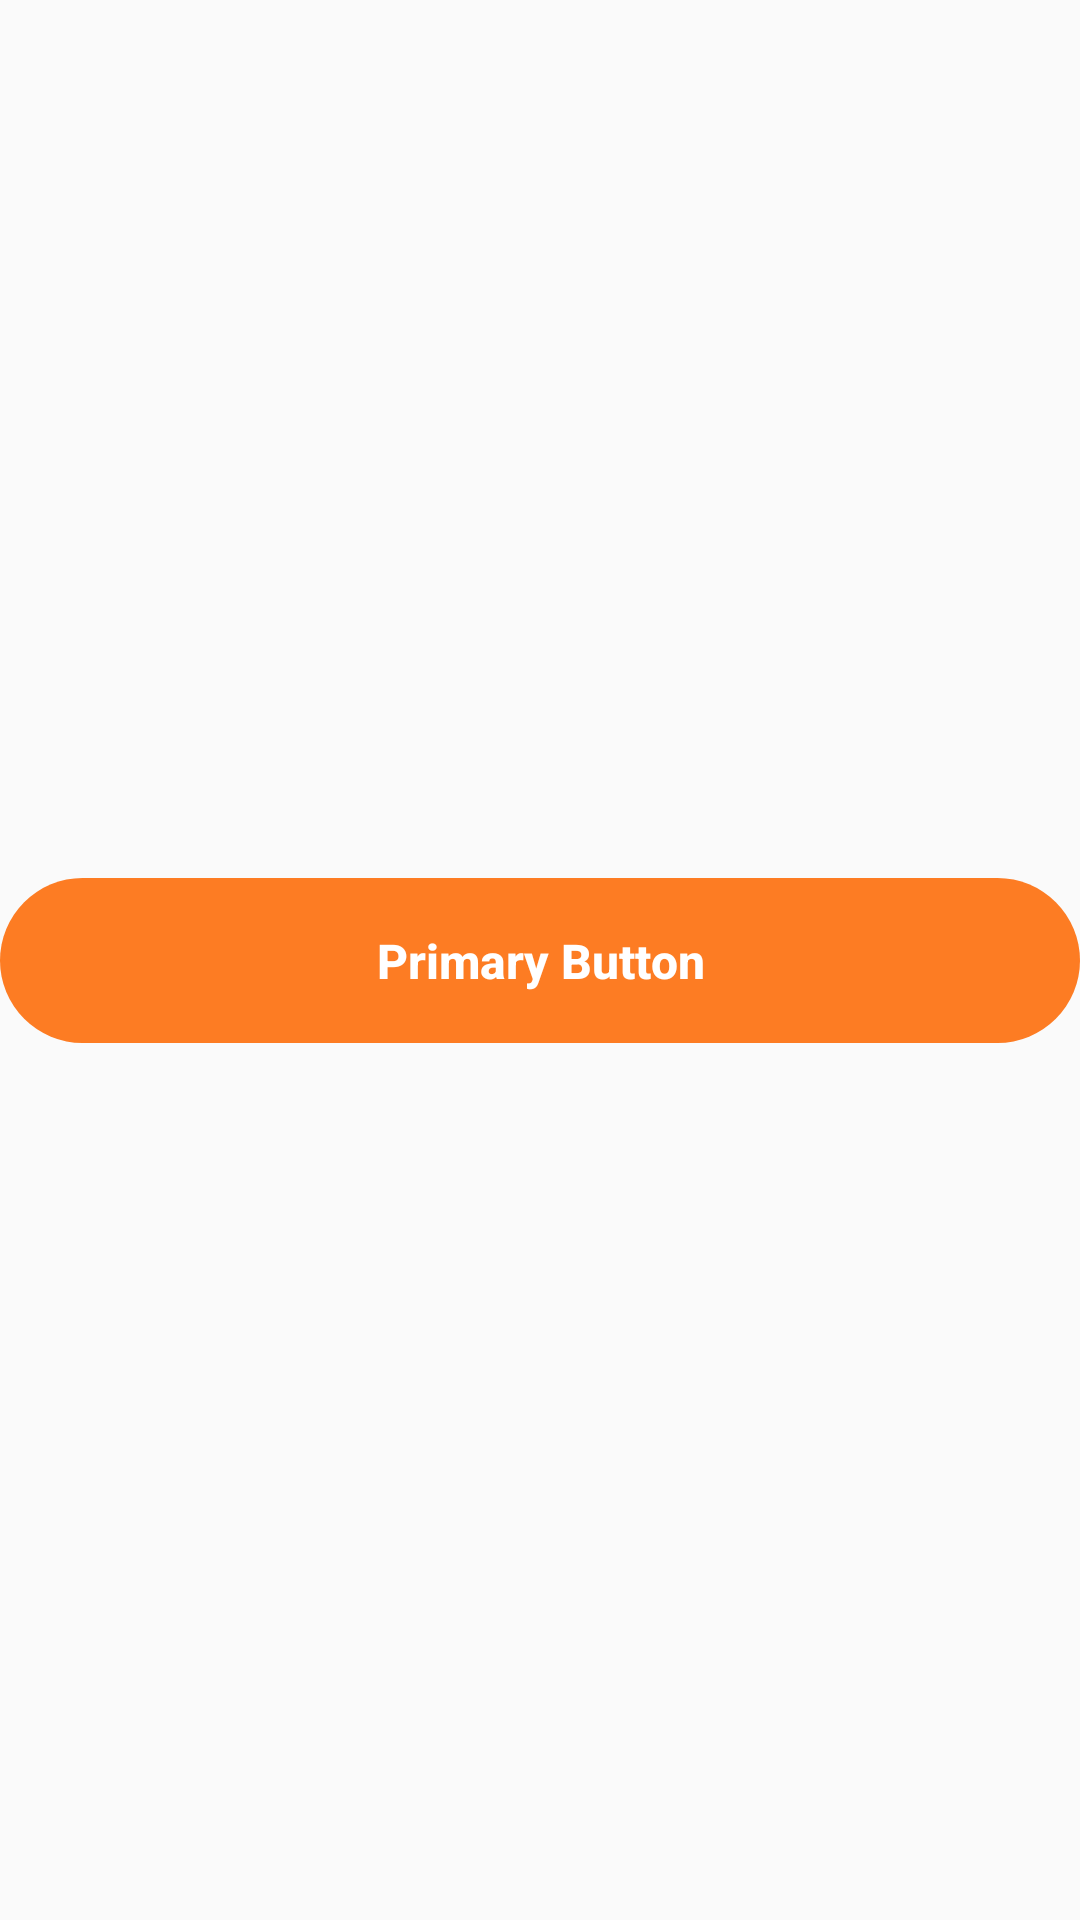

Android layout source for this screen:
<!-- AndroidManifest.xml: application theme Theme.RecipeApp -->
<!-- res/layout/common_primary_button.xml -->
<?xml version="1.0" encoding="utf-8"?>
<androidx.constraintlayout.widget.ConstraintLayout xmlns:android="http://schemas.android.com/apk/res/android"
    xmlns:app="http://schemas.android.com/apk/res-auto"
    xmlns:tools="http://schemas.android.com/tools"
    android:layout_width="match_parent"
    android:layout_height="wrap_content">

    <Button
        android:id="@+id/bt_primary"
        android:layout_width="0dp"
        android:layout_height="55dp"
        android:layout_marginTop="16dp"
        android:layout_marginBottom="16dp"
        android:background="@drawable/bg_ripple_rc24_orange"
        android:text="Primary Button"
        android:textColor="@color/white"
        android:textStyle="bold"
        android:textSize="16sp"
        android:textAllCaps="false"
        android:stateListAnimator="@null"
        app:backgroundTint="@null"
        app:layout_constraintBottom_toBottomOf="parent"
        app:layout_constraintEnd_toEndOf="parent"
        app:layout_constraintStart_toStartOf="parent"
        app:layout_constraintTop_toTopOf="parent" />
</androidx.constraintlayout.widget.ConstraintLayout>
<!-- resources referenced by this layout -->
<resources>
  <color name="white">#FFFFFFFF</color>
  <!-- drawable bg_ripple_rc24_orange (drawable) -->
  <?xml version="1.0" encoding="utf-8"?>
  <ripple xmlns:android="http://schemas.android.com/apk/res/android"
      xmlns:tools="http://schemas.android.com/tools"
      android:color="@color/common_orange"
      tools:targetApi="lollipop">
      <item android:id="@android:id/mask">
          <shape android:shape="rectangle">
              <solid android:color="@color/common_orange" />
              <corners android:radius="30dp" />
          </shape>
      </item>
  
      <item android:id="@android:id/background">
          <shape android:shape="rectangle">
              <corners android:radius="30dp"/>
              <solid android:color="@color/common_orange"/>
              <stroke android:width="0dp"
                  android:color="@color/common_orange"/>
          </shape>
      </item>
  </ripple>
  <style name="Theme.RecipeApp" parent="Theme.AppCompat.Light.DarkActionBar">
          
          <item name="colorPrimary">@color/light_black</item>
          <item name="colorPrimaryDark">@color/black</item>
          <item name="colorAccent">@color/light_black</item>
          
      </style>
  <color name="common_orange">#FD7C23</color>
  <color name="light_black">#2E2E2E</color>
  <color name="black">#FF000000</color>
</resources>
